Run: headless pygame with SDL's dummy video driver; simulated clock (each Clock.tick advances the game by its frame time, no real sleeping); random seed 0; keys injected as events and as key.get_pressed() state; no mouse input.
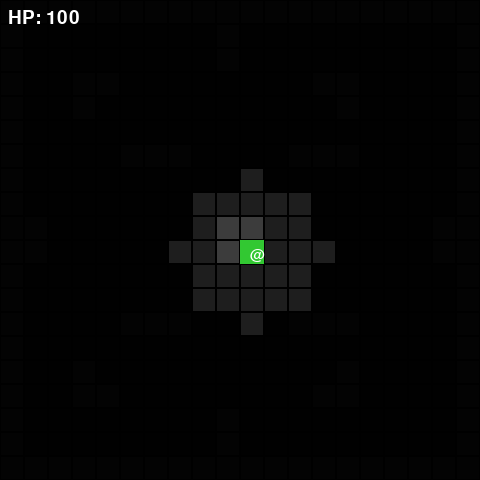
Frame 1 of 4 · flips 1–60 · no input
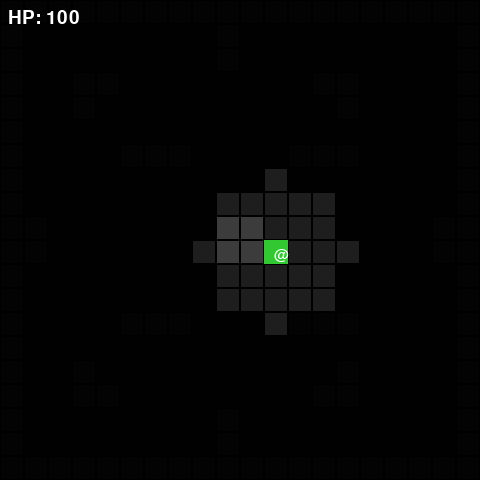
Frame 2 of 4 · flips 61–180 · tapped SPACE, RETURN · held RIGHT (→), D
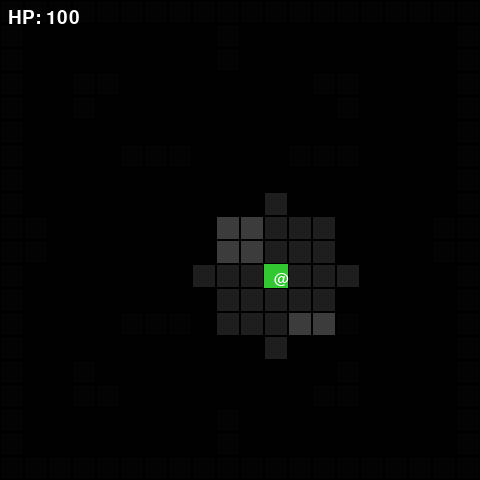
Frame 3 of 4 · flips 181–300 · held DOWN (↓), S
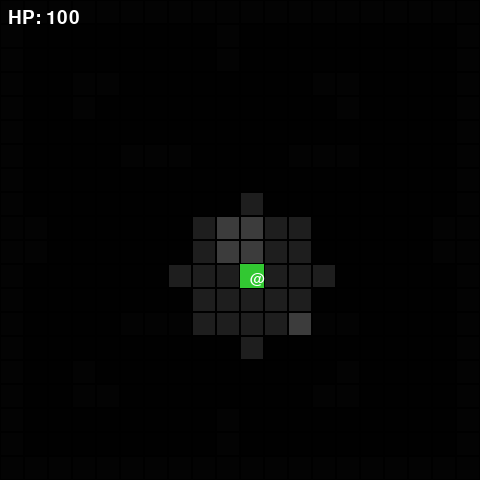
Frame 4 of 4 · flips 301–420 · held LEFT (←), A, UP (↑), W

The pygame program that drew these frames:

import pygame
import sys

# ── Constants ────────────────────────────────────────────────
TILE = 24
FPS = 10

# Colors
BLACK      = (0,   0,   0)
DARK_GREY  = (30,  30,  30)
GREY       = (60,  60,  60)
WHITE      = (255, 255, 255)
GREEN      = (50,  200, 50)
RED        = (200, 50,  50)
YELLOW     = (255, 220, 0)
FOG        = (10,  10,  10)

FOG_RADIUS = 3

# ── Simple fixed map (0 = floor, 1 = wall) ───────────────────
MAP = [
    [1,1,1,1,1,1,1,1,1,1,1,1,1,1,1,1,1,1,1,1],
    [1,0,0,0,0,0,0,0,0,1,0,0,0,0,0,0,0,0,0,1],
    [1,0,0,0,0,0,0,0,0,1,0,0,0,0,0,0,0,0,0,1],
    [1,0,0,1,1,0,0,0,0,0,0,0,0,1,1,0,0,0,0,1],
    [1,0,0,1,0,0,0,0,0,0,0,0,0,0,1,0,0,0,0,1],
    [1,0,0,0,0,0,0,0,0,0,0,0,0,0,0,0,0,0,0,1],
    [1,0,0,0,0,1,1,1,0,0,0,0,1,1,1,0,0,0,0,1],
    [1,0,0,0,0,0,0,0,0,0,0,0,0,0,0,0,0,0,0,1],
    [1,0,0,0,0,0,0,0,0,0,0,0,0,0,0,0,0,0,0,1],
    [1,1,0,0,0,0,0,0,0,1,1,0,0,0,0,0,0,0,1,1],
    [1,1,0,0,0,0,0,0,0,1,1,0,0,0,0,0,0,0,1,1],
    [1,0,0,0,0,0,0,0,0,0,0,0,0,0,0,0,0,0,0,1],
    [1,0,0,0,0,0,0,0,0,0,0,0,0,0,0,0,0,0,0,1],
    [1,0,0,0,0,1,1,1,0,0,0,0,1,1,1,0,0,0,0,1],
    [1,0,0,0,0,0,0,0,0,0,0,0,0,0,0,0,0,0,0,1],
    [1,0,0,1,0,0,0,0,0,0,0,0,0,0,1,0,0,0,0,1],
    [1,0,0,1,1,0,0,0,0,0,0,0,0,1,1,0,0,0,0,1],
    [1,0,0,0,0,0,0,0,0,1,0,0,0,0,0,0,0,0,0,1],
    [1,0,0,0,0,0,0,0,0,1,0,0,0,0,0,0,0,0,0,1],
    [1,1,1,1,1,1,1,1,1,1,1,1,1,1,1,1,1,1,1,1],
]

ROWS = len(MAP)
COLS = len(MAP[0])
W = COLS * TILE
H = ROWS * TILE
# ── Agent ─────────────────────────────────────────────────────
class Agent:
    def __init__(self, x, y):
        self.x = x  # grid col
        self.y = y  # grid row
        self.hp = 100

    def move(self, dx, dy):
        nx, ny = self.x + dx, self.y + dy
        if 0 <= nx < COLS and 0 <= ny < ROWS and MAP[ny][nx] == 0:
            self.x, self.y = nx, ny

    def draw(self, surface):
        rect = pygame.Rect(self.x*TILE, self.y*TILE, TILE, TILE)
        pygame.draw.rect(surface, GREEN, rect)
        # draw @ symbol
        font = pygame.font.SysFont(None, 22)
        label = font.render("@", True, WHITE)
        surface.blit(label, (self.x*TILE+10, self.y*TILE+8))

# ── Fog of War ────────────────────────────────────────────────
def draw_fog(surface, agent):
    fog_surface = pygame.Surface((W, H), pygame.SRCALPHA)
    fog_surface.fill((0, 0, 0, 240))  # near-black transparent overlay

    # cut a visible circle/square out around the agent
    for row in range(ROWS):
        for col in range(COLS):
            dist = ((col - agent.x)**2 + (row - agent.y)**2) ** 0.5  # Euclidean = circle
            if dist <= FOG_RADIUS:
                # clear this tile from the fog
                pygame.draw.rect(fog_surface, (0,0,0,0),
                                 (col*TILE, row*TILE, TILE, TILE))
    surface.blit(fog_surface, (0, 0))

# ── Draw Grid ─────────────────────────────────────────────────
def draw_map(surface):
    for row in range(ROWS):
        for col in range(COLS):
            color = GREY if MAP[row][col] == 1 else DARK_GREY
            rect = pygame.Rect(col*TILE, row*TILE, TILE, TILE)
            pygame.draw.rect(surface, color, rect)
            pygame.draw.rect(surface, BLACK, rect, 1)  # grid lines

# ── HUD ───────────────────────────────────────────────────────
def draw_hud(surface, agent):
    font = pygame.font.SysFont(None, 28)
    hp_text = font.render(f"HP: {agent.hp}", True, WHITE)
    surface.blit(hp_text, (8, 8))

# ── Main Loop ─────────────────────────────────────────────────
def main():
    pygame.init()
    screen = pygame.display.set_mode((W, H))
    pygame.display.set_caption("Survivor Roguelike Demo")
    clock = pygame.time.Clock()

    agent = Agent(x=10, y=10)  # start in the middle

    running = True
    while running:
        clock.tick(FPS)

        # ── Events
        for event in pygame.event.get():
            if event.type == pygame.QUIT:
                running = False
            if event.type == pygame.KEYDOWN:
                if event.key == pygame.K_UP:    agent.move(0, -1)
                if event.key == pygame.K_DOWN:  agent.move(0,  1)
                if event.key == pygame.K_LEFT:  agent.move(-1, 0)
                if event.key == pygame.K_RIGHT: agent.move(1,  0)
                if event.key == pygame.K_ESCAPE: running = False

        # ── Draw
        screen.fill(BLACK)
        draw_map(screen)
        agent.draw(screen)
        draw_fog(screen, agent)
        draw_hud(screen, agent)
        pygame.display.flip()

    pygame.quit()
    sys.exit()

if __name__ == "__main__":
    main()
